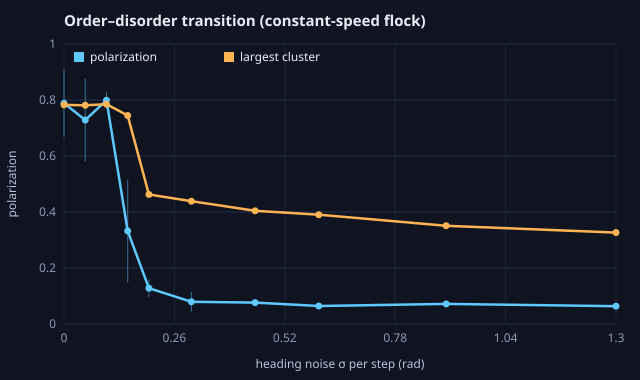

The data file committed next to this chart (first rows):
noise, polarization, polStd, largestFrac, reps
0, 0.7886, 0.1203, 0.7827, 3
0.05, 0.7284, 0.1471, 0.7812, 3
0.1, 0.799, 0.02907, 0.7849, 3
0.15, 0.3323, 0.1838, 0.7446, 3
0.2, 0.1278, 0.0315, 0.4626, 3
0.3, 0.07945, 0.03526, 0.4386, 3
0.45, 0.07628, 0.01212, 0.4042, 3
0.6, 0.06422, 0.000833, 0.3902, 3
0.9, 0.07165, 0.008707, 0.3509, 3
1.3, 0.0637, 0.01159, 0.3266, 3
